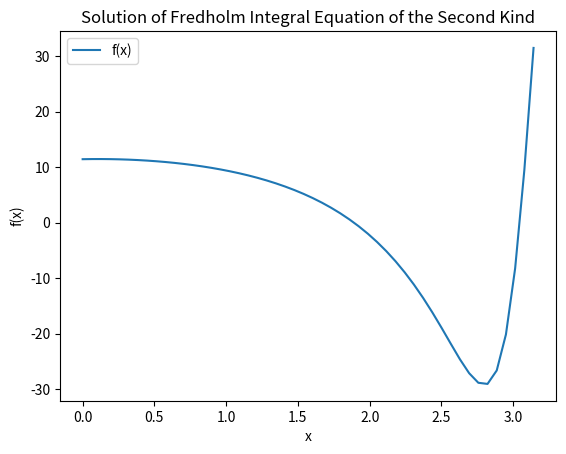

Generate this figure with matplotlib:
import numpy as np
from scipy.linalg import solve
from scipy.integrate import quad
import matplotlib.pyplot as plt

# Given functions and constants
def g(x):
    return np.exp(x)

def kernel(x, t):
    return np.sin(x + t)

lambda_const = 0.5
a, b = 0, np.pi

# Discretization
N = 50  # Number of points (increased for accuracy)
x_vals = np.linspace(a, b, N)
h = (b - a) / (N - 1)

# Construct the matrix representing the integral equation
matrix = np.eye(N)
for i in range(N):
    for j in range(N):
        if i != j:
            matrix[i, j] = -lambda_const * quad(lambda t: kernel(x_vals[i], t), a, b)[0]
        else:
            matrix[i, j] -= lambda_const * quad(lambda t: kernel(x_vals[i], t), a, b)[0] * h

# Construct the right-hand side of the equation
rhs = np.array([g(x) for x in x_vals])

# Solve the system of linear equations
f_vals = solve(matrix, rhs)

# Plotting the solution
plt.plot(x_vals, f_vals, label='f(x)')
plt.xlabel('x')
plt.ylabel('f(x)')
plt.title('Solution of Fredholm Integral Equation of the Second Kind')
plt.legend()
plt.show()
